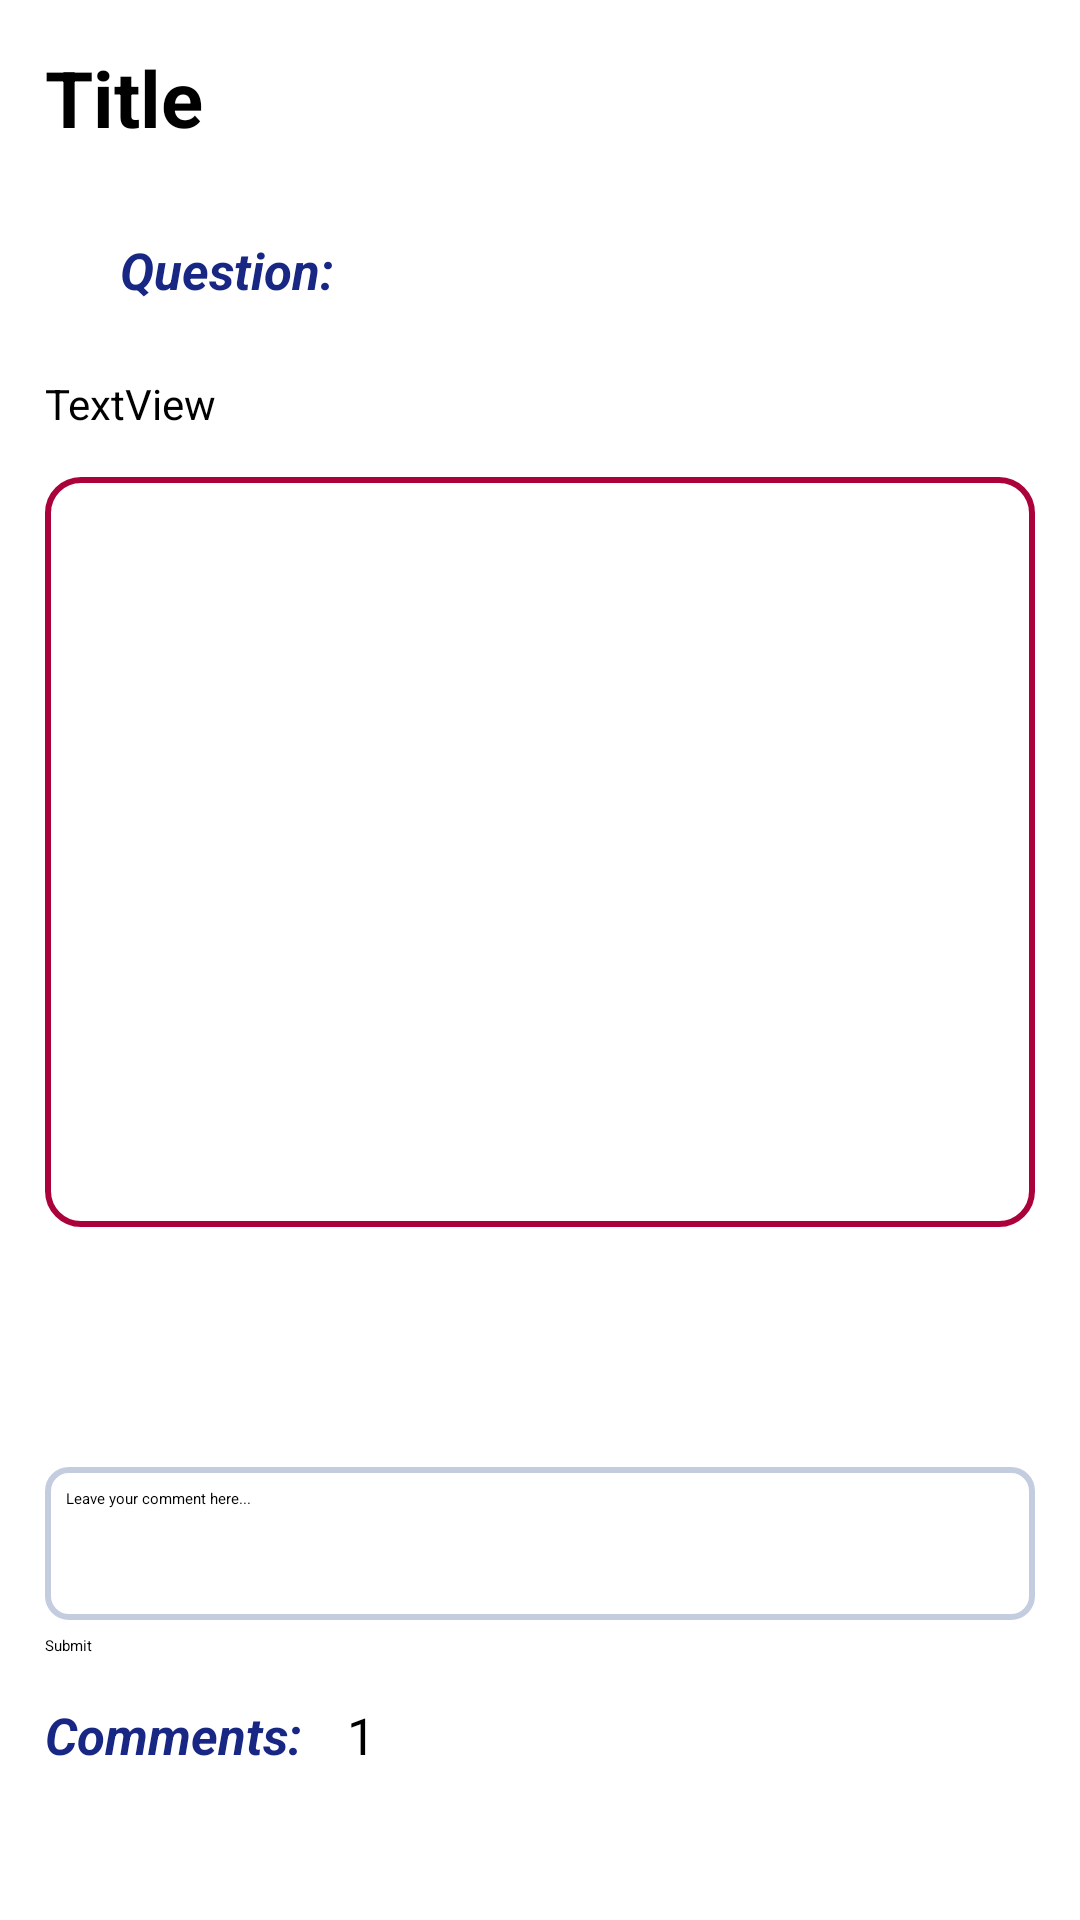

Layout XML and referenced resources for this Android screen:
<!-- AndroidManifest.xml: application theme Theme.Assignment -->
<!-- res/layout/activity_question_details.xml -->
<?xml version="1.0" encoding="utf-8"?>
<layout xmlns:tools="http://schemas.android.com/tools"
    xmlns:android="http://schemas.android.com/apk/res/android"
    xmlns:app="http://schemas.android.com/apk/res-auto">


    <ScrollView
        android:layout_width="match_parent"
        android:layout_height="match_parent">

        <LinearLayout
            android:layout_width="match_parent"
            android:layout_height="wrap_content"
            android:orientation="vertical"
            tools:context=".QuestionDetails">

            <LinearLayout
                android:layout_width="match_parent"
                android:layout_height="match_parent"
                android:orientation="horizontal">

                <TextView
                    android:id="@+id/titleDetailsText"
                    android:layout_width="wrap_content"
                    android:layout_height="wrap_content"
                    android:layout_margin="@dimen/commentsMargin"
                    android:text="Title"
                    android:textSize="@dimen/textSize"
                    android:textStyle="bold" />

            </LinearLayout>

            <LinearLayout
                android:layout_width="match_parent"
                android:layout_height="wrap_content"
                android:orientation="horizontal"
                android:gravity="center_vertical">

                <ImageView
                    android:id="@+id/imageView4"
                    android:layout_marginBottom="10dp"
                    android:layout_marginLeft="10dp"
                    android:layout_width="30dp"
                    android:layout_height="50dp"
                    app:srcCompat="@drawable/questionmark" />

                <TextView
                    android:layout_width="match_parent"
                    android:layout_height="wrap_content"
                    android:layout_marginBottom="5dp"
                    android:text="Question: "
                    android:textColor="@color/commentColor"
                    android:textSize="17sp"
                    android:textStyle="bold|italic" />

            </LinearLayout>

            <TextView
                android:id="@+id/descriptionDetails"
                android:layout_width="match_parent"
                android:layout_height="wrap_content"
                android:textSize="14sp"
                android:layout_marginLeft="@dimen/commentsMargin"
                android:layout_marginRight="@dimen/commentsMargin"
                android:layout_marginBottom="@dimen/commentsMargin"
                android:text="TextView" />

            <ImageView
                android:id="@+id/imageDetails"
                android:layout_width="match_parent"
                android:layout_height="250dp"
                android:layout_marginLeft="@dimen/commentsMargin"
                android:layout_marginRight="@dimen/commentsMargin"
                android:background="@drawable/redbox"
                />

            <ImageButton
                android:id="@+id/deleteButton"
                android:layout_width="match_parent"
                android:layout_height="50dp"
                android:layout_margin="@dimen/commentsMargin"
                android:layout_weight="1"
                app:srcCompat="@drawable/baseline_delete_forever_24" />

            <EditText
                android:id="@+id/commentField"
                android:layout_width="match_parent"
                android:layout_height="wrap_content"
                android:layout_marginLeft="15dp"
                android:layout_marginRight="15dp"
                android:background="@drawable/askbox"
                android:ems="10"
                android:gravity="start|top"
                android:hint="Leave your comment here..."
                android:inputType="textMultiLine"
                android:lines="6" />

            <Button
                android:id="@+id/commentButton"
                android:layout_width="match_parent"
                android:layout_height="wrap_content"
                android:layout_marginLeft="15dp"
                android:layout_marginTop="5dp"
                android:layout_marginRight="15dp"
                android:text="Submit" />

            <TableLayout
                android:layout_width="match_parent"
                android:layout_height="wrap_content">

                <TableRow
                    android:layout_width="match_parent"
                    android:layout_height="match_parent">

                    <TextView
                        android:id="@+id/commentsText"
                        android:layout_width="wrap_content"
                        android:layout_height="wrap_content"
                        android:layout_margin="@dimen/commentsMargin"
                        android:text="@string/comments"
                        android:textColor="@color/commentColor"
                        android:textSize="17sp"
                        android:textStyle="bold|italic" />

                    <TextView
                        android:id="@+id/commentsCount"
                        android:layout_width="wrap_content"
                        android:layout_height="wrap_content"
                        android:layout_marginTop="@dimen/commentsMargin"
                        android:text="1"
                        android:textSize="17sp" />
                </TableRow>
            </TableLayout>

            <androidx.recyclerview.widget.RecyclerView
                android:id="@+id/commentsRecyclerView"
                android:layout_width="match_parent"
                android:layout_height="wrap_content"
                tools:listitem="@layout/comments_section_layout"

                />

        </LinearLayout>
    </ScrollView>


</layout>
<!-- res/layout/comments_section_layout.xml (included above) -->
<?xml version="1.0" encoding="utf-8"?>
<androidx.cardview.widget.CardView xmlns:android="http://schemas.android.com/apk/res/android"
    xmlns:app="http://schemas.android.com/apk/res-auto"
    xmlns:tools="http://schemas.android.com/tools"
    android:id="@+id/card_view"
    android:layout_width="match_parent"
    android:layout_height="wrap_content"
    android:layout_marginStart="25dp"
    android:layout_marginTop="18dp"
    android:layout_marginEnd="20dp"
    app:cardCornerRadius="10dp">

    <LinearLayout
        android:layout_width="match_parent"
        android:layout_height="match_parent"
        android:orientation="vertical">

        <RelativeLayout
            android:layout_width="match_parent"
            android:layout_height="wrap_content"
            android:padding="16dp">

            <LinearLayout
                android:layout_width="match_parent"
                android:layout_height="wrap_content"
                android:layout_marginStart="10dp"
                android:layout_toEndOf="@+id/avatar"
                android:orientation="vertical">

                <TextView
                    android:id="@+id/commentorEmail"
                    android:layout_width="match_parent"
                    android:layout_height="wrap_content"
                    android:layout_marginBottom="10dp"
                    android:text="liongsy@gmail.com"
                    android:textSize="@dimen/emailSize" />

                <TextView
                    android:id="@+id/userComments"
                    android:layout_width="wrap_content"
                    android:layout_height="wrap_content"
                    android:lines="7"
                    android:text="This is a description of the questions,. Im trying to write more and more to use up the space here"
                    android:textSize="@dimen/listQuestionSize" />
            </LinearLayout>

        </RelativeLayout>

    </LinearLayout>

</androidx.cardview.widget.CardView>
<!-- resources referenced by this layout -->
<resources>
  <color name="commentColor">#FF172783</color>
  <dimen name="commentsMargin">15dp</dimen>
  <dimen name="emailSize">15sp</dimen>
  <dimen name="listQuestionSize">13sp</dimen>
  <dimen name="textSize">26sp</dimen>
  <!-- drawable askbox (drawable) -->
  <shape
      xmlns:android="http://schemas.android.com/apk/res/android"
      android:shape="rectangle"   >
  
      <solid
          android:color="#ffffff" >
      </solid>
  
      <stroke
          android:width="2dp"
          android:color="#C4CDE0" >
      </stroke>
  
      <padding
          android:left="7dp"
          android:top="7dp"
          android:right="7dp"
          android:bottom="7dp"    >
      </padding>
  
      <corners
          android:radius="7dp"   >
      </corners>
  
  </shape>
  <!-- drawable baseline_delete_forever_24 (drawable) -->
  <vector android:height="48dp" android:tint="#686868"
      android:viewportHeight="24" android:viewportWidth="24"
      android:width="48dp" xmlns:android="http://schemas.android.com/apk/res/android">
      <path android:fillColor="@android:color/white" android:pathData="M6,19c0,1.1 0.9,2 2,2h8c1.1,0 2,-0.9 2,-2L18,7L6,7v12zM8.46,11.88l1.41,-1.41L12,12.59l2.12,-2.12 1.41,1.41L13.41,14l2.12,2.12 -1.41,1.41L12,15.41l-2.12,2.12 -1.41,-1.41L10.59,14l-2.13,-2.12zM15.5,4l-1,-1h-5l-1,1L5,4v2h14L19,4z"/>
  </vector>
  <!-- drawable questionmark: png bitmap (drawable, 30108 bytes) -->
  <!-- drawable redbox (drawable) -->
  <shape
      xmlns:android="http://schemas.android.com/apk/res/android"
      android:shape="rectangle"   >
  
      <solid
          android:color="#ffffff" >
      </solid>
  
      <stroke
          android:width="2dp"
          android:color="#AC023C" >
      </stroke>
  
      <padding
          android:left="5dp"
          android:top="5dp"
          android:right="5dp"
          android:bottom="5dp"    >
      </padding>
  
      <corners
          android:radius="11dp"   >
      </corners>
  
  </shape>
  <string name="comments">Comments:</string>
</resources>
